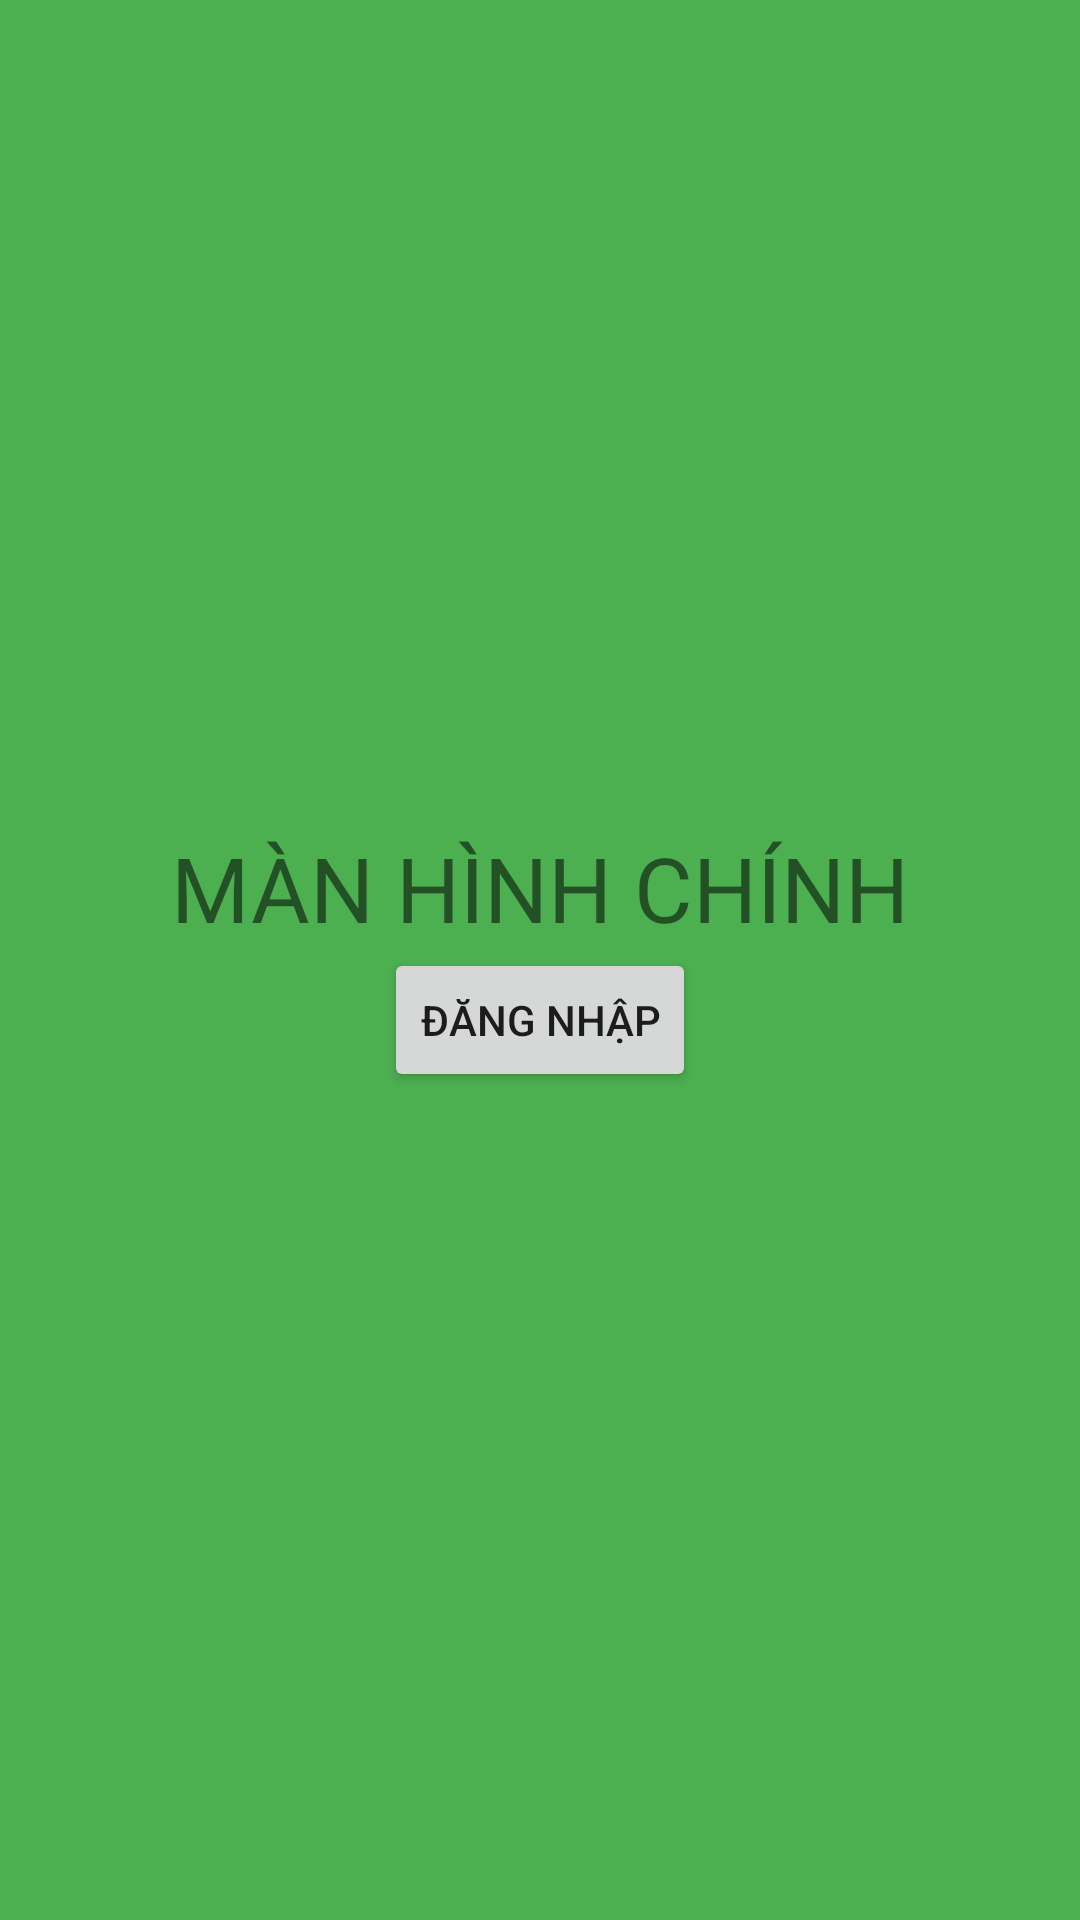

This screen was rendered from an Android layout file. Write that file and the resources it references.
<!-- AndroidManifest.xml: application theme Theme.61134224_Inten -->
<!-- res/layout/activity_main.xml -->
<?xml version="1.0" encoding="utf-8"?>
<LinearLayout xmlns:android="http://schemas.android.com/apk/res/android"
    xmlns:app="http://schemas.android.com/apk/res-auto"
    xmlns:tools="http://schemas.android.com/tools"
    android:layout_width="match_parent"
    android:layout_height="match_parent"
    tools:context=".MainActivity"
    android:orientation="vertical"
    android:gravity="center"
    android:background="#4CAF50">

    <TextView
        android:layout_width="wrap_content"
        android:layout_height="wrap_content"
        android:text="MÀN HÌNH CHÍNH"
        android:textSize="30dp" />
    <Button
        android:layout_width="wrap_content"
        android:layout_height="wrap_content"
        android:text="Đăng nhập"
        android:id="@+id/btnLogin" />

</LinearLayout>
<!-- resources referenced by this layout -->
<resources>
  <style name="Theme.61134224_Inten" parent="Theme.MaterialComponents.DayNight.DarkActionBar">
          
          <item name="colorPrimary">@color/purple_500</item>
          <item name="colorPrimaryVariant">@color/purple_700</item>
          <item name="colorOnPrimary">@color/white</item>
          
          <item name="colorSecondary">@color/teal_200</item>
          <item name="colorSecondaryVariant">@color/teal_700</item>
          <item name="colorOnSecondary">@color/black</item>
          
          <item name="android:statusBarColor" tools:targetApi="l">?attr/colorPrimaryVariant</item>
          
      </style>
  <!-- not gathered from this repository: default colours our renderer supplied (Android Studio template values) -->
  <color name="purple_500">#FF6200EE</color>
  <color name="purple_700">#FF3700B3</color>
  <color name="teal_200">#FF03DAC5</color>
  <color name="teal_700">#FF018786</color>
  <color name="black">#FF000000</color>
  <color name="white">#FFFFFFFF</color>
</resources>
